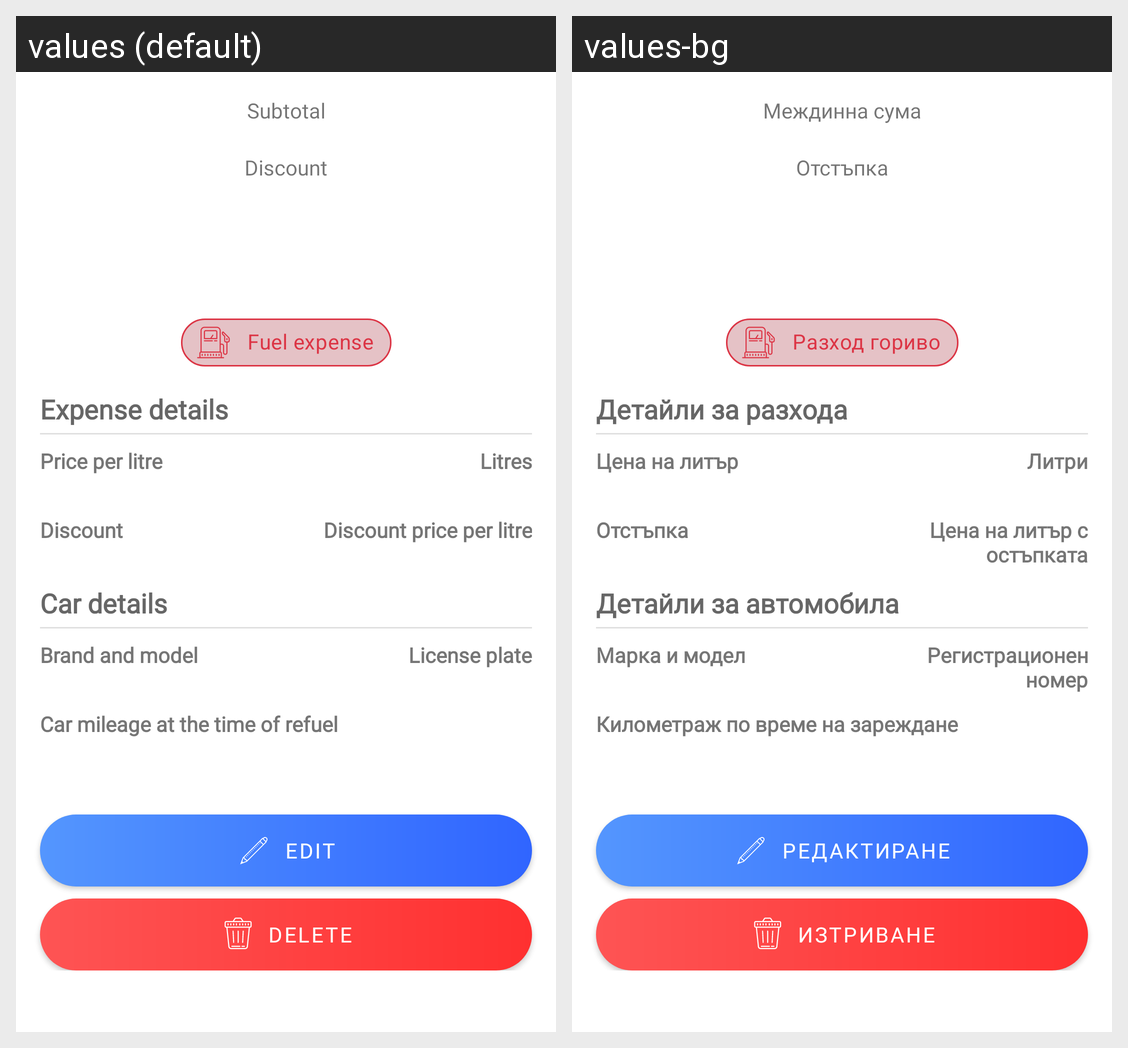

Translations of the strings shown on this Android screen, per locale in the grid:
Android screen res/layout/activity_fuel_expense.xml rendered under 2 locales, left to right: values (default), values-bg. Device: Nexus 5 (rendered at 1080×1920; each locale shown at half size, 540×960, under a caption strip naming it); theme Theme.Forcar.
Strings drawn on this screen, with the default value and each locale's value (text and hints the layout hard-codes, and strings that could not be matched under every locale, appear in the picture but are not listed):

fuel_expense_subtotal
  values: Subtotal
  values-bg: Междинна сума

fuel_expense_discount
  values: Discount
  values-bg: Отстъпка

fuel_expense_title
  values: Fuel expense
  values-bg: Разход гориво

fuel_expense_details
  values: Expense details
  values-bg: Детайли за разхода

fuel_expense_price_per_litre
  values: Price per litre
  values-bg: Цена на литър

fuel_expense_litres
  values: Litres
  values-bg: Литри

fuel_expense_discount_price_per_litre
  values: Discount price per litre
  values-bg: Цена на литър с остъпката

fuel_expense_car_details
  values: Car details
  values-bg: Детайли за автомобила

fuel_expense_car_brand_model_label
  values: Brand and model
  values-bg: Марка и модел

fuel_expense_car_license_plate
  values: License plate
  values-bg: Регистрационен номер

fuel_expense_car_mileage
  values: Car mileage at the time of refuel
  values-bg: Километраж по време на зареждане

action_edit
  values: Edit
  values-bg: Редактиране

action_delete
  values: Delete
  values-bg: Изтриване
